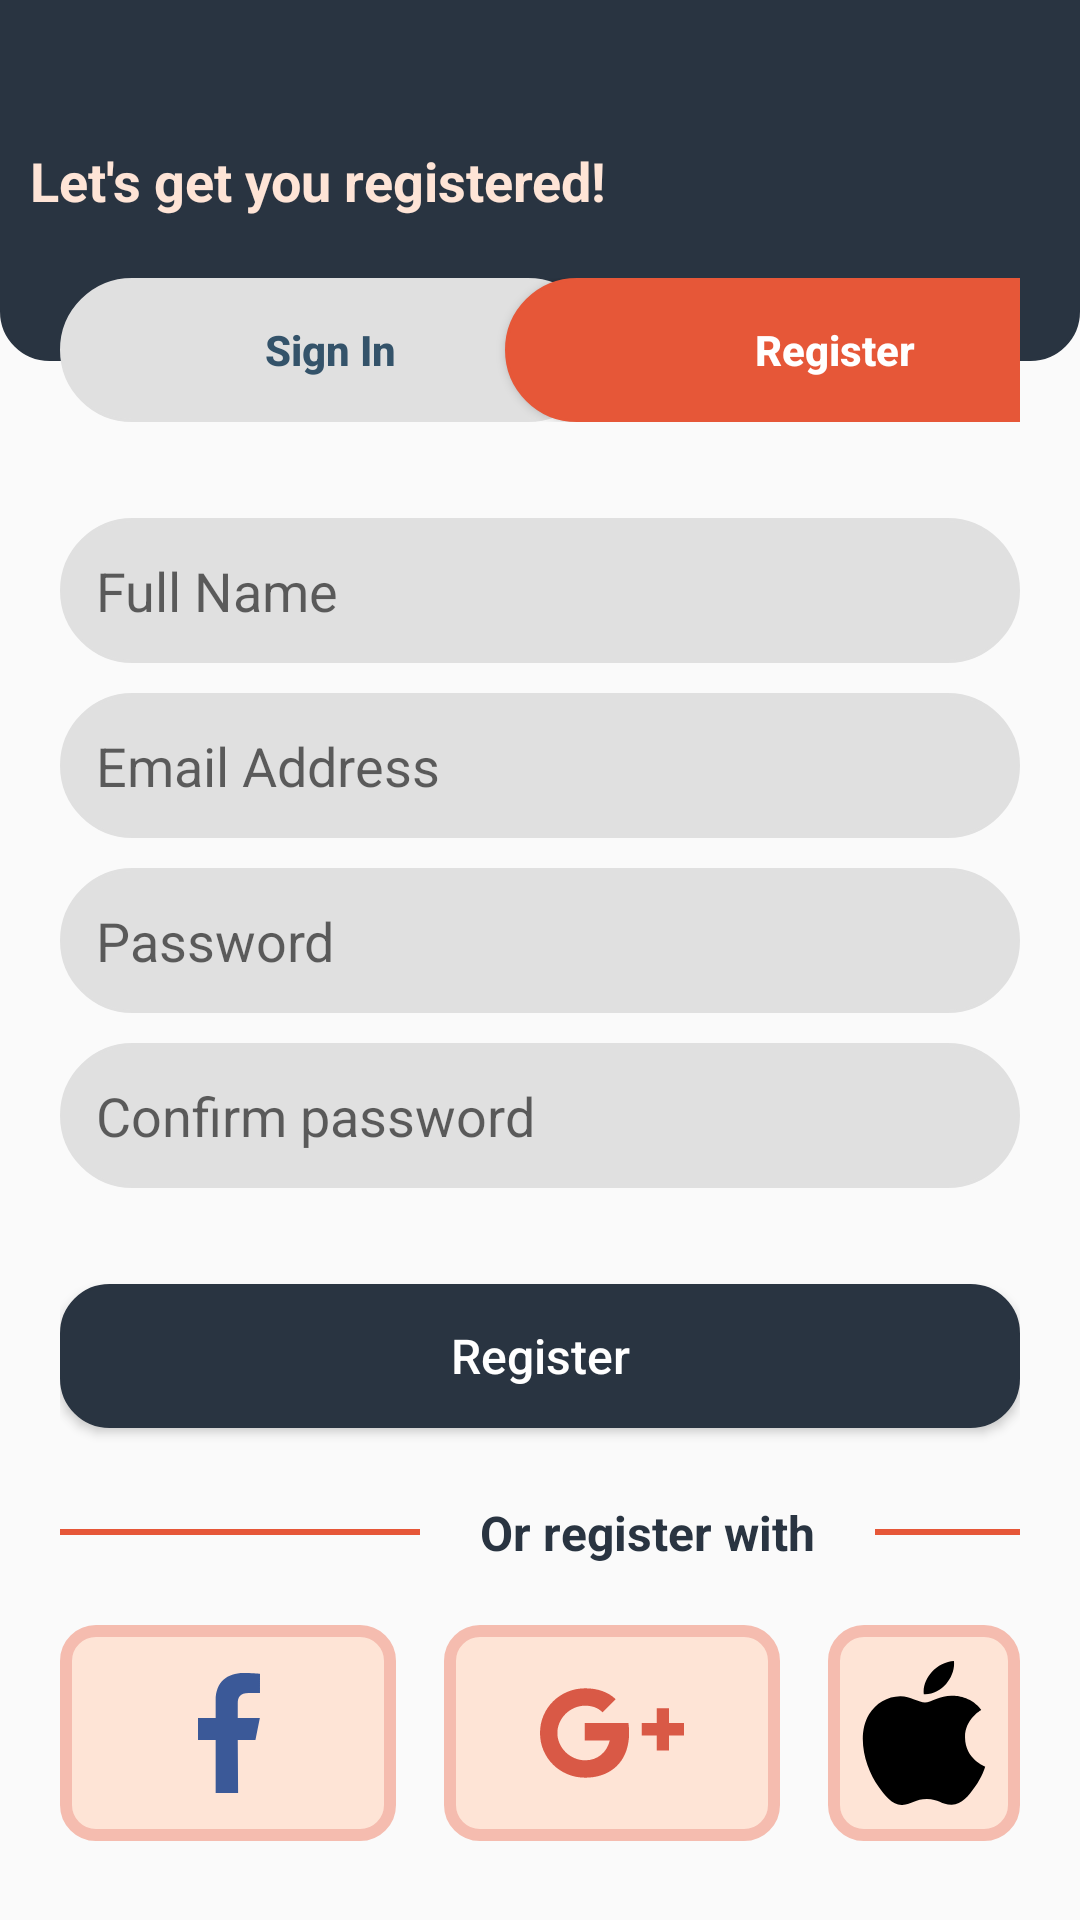

This screen was rendered from an Android layout file. Write that file and the resources it references.
<!-- AndroidManifest.xml: application theme Theme.ApkCavoshCafe -->
<!-- res/layout/fragment_registrar.xml -->
<?xml version="1.0" encoding="utf-8"?>
<LinearLayout
    xmlns:android="http://schemas.android.com/apk/res/android"
    xmlns:tools="http://schemas.android.com/tools"
    android:layout_width="match_parent"
    android:layout_height="match_parent"
    android:orientation="vertical"
    tools:context=".ui.Login">

    <FrameLayout
        android:layout_width="match_parent"
        android:layout_height="wrap_content"
        android:paddingVertical="48dp"
        android:background="@drawable/sh_bg_header_gunmetal">

        <TextView
            android:layout_width="wrap_content"
            android:layout_height="wrap_content"
            android:layout_marginStart="10dp"
            android:text="Let's get you registered!"
            android:textColor="@color/flesh"
            android:textSize="18sp"
            android:textStyle="bold" />

    </FrameLayout>

    <LinearLayout
        android:layout_width="match_parent"
        android:layout_height="wrap_content"
        android:layout_marginTop="-28dp"
        android:layout_marginHorizontal="20dp"
        android:orientation="vertical" >

        <LinearLayout
            android:layout_width="match_parent"
            android:layout_height="wrap_content"
            android:orientation="horizontal">

            <Button
                android:id="@+id/btnSignIn"
                android:layout_width="180dp"
                android:layout_height="wrap_content"
                android:background="@drawable/sh_bg_btn_chinese_white"
                android:text="Sign In"
                android:textAllCaps="false"
                android:textColor="@color/police_blue"
                android:textStyle="bold"
                android:translationZ="-2dp"/>

            <Button
                android:id="@+id/btnRegister"
                android:layout_width="220dp"
                android:layout_height="wrap_content"
                android:layout_marginStart="-32dp"
                android:background="@drawable/sh_bg_btn_carmine_pink"
                android:text="Register"
                android:textAllCaps="false"
                android:textColor="@color/white"
                android:textStyle="bold" />

        </LinearLayout>

        <EditText
            android:id="@+id/edtFullName"
            android:layout_width="match_parent"
            android:layout_height="wrap_content"
            android:layout_marginTop="32dp"
            android:background="@drawable/sh_bg_btn_chinese_white"
            android:padding="12dp"
            android:hint="Full Name"
            android:inputType="textPersonName" />

        <EditText
            android:id="@+id/edtEmail"
            android:layout_width="match_parent"
            android:layout_height="wrap_content"
            android:layout_marginTop="10dp"
            android:background="@drawable/sh_bg_btn_chinese_white"
            android:padding="12dp"
            android:hint="Email Address"
            android:inputType="textEmailAddress" />

        <EditText
            android:id="@+id/edtPasswordd"
            android:layout_width="match_parent"
            android:layout_height="wrap_content"
            android:layout_marginTop="10dp"
            android:background="@drawable/sh_bg_btn_chinese_white"
            android:padding="12dp"
            android:hint="Password"
            android:inputType="textPassword" />

        <EditText
            android:id="@+id/edtPassworddConfirm"
            android:layout_width="match_parent"
            android:layout_height="wrap_content"
            android:layout_marginTop="10dp"
            android:background="@drawable/sh_bg_btn_chinese_white"
            android:padding="12dp"
            android:hint="Confirm password"
            android:inputType="textPassword" />

        <Button
            android:id="@+id/btnRegisterForm"
            android:layout_width="match_parent"
            android:layout_height="wrap_content"
            android:layout_gravity="center"
            android:layout_marginTop="32dp"
            android:background="@drawable/sh_bg_btn_gunmetal"
            android:text="Register"
            android:textAllCaps="false"
            android:textColor="@color/white"
            android:textSize="16sp" />

        <LinearLayout
            android:layout_width="match_parent"
            android:layout_height="wrap_content"
            android:layout_marginTop="24dp"
            android:orientation="horizontal" >

            <View
                android:layout_width="120dp"
                android:layout_height="2dp"
                android:layout_gravity="center"
                android:background="@color/carmine_pink" />

            <TextView
                android:layout_width="wrap_content"
                android:layout_height="wrap_content"
                android:layout_gravity="center"
                android:paddingHorizontal="20dp"
                android:text="Or register with"
                android:textColor="@color/gunmetal"
                android:textStyle="bold"
                android:textSize="16sp"/>

            <View
                android:layout_width="120dp"
                android:layout_height="2dp"
                android:layout_gravity="center"
                android:background="@color/carmine_pink" />

        </LinearLayout>

        <LinearLayout
            android:layout_width="match_parent"
            android:layout_height="wrap_content"
            android:layout_marginTop="20dp"
            android:orientation="horizontal" >

            <ImageButton
                android:id="@+id/ibFacebook"
                android:layout_width="wrap_content"
                android:layout_height="wrap_content"
                android:background="@drawable/sh_bg_btn_flesh"
                android:contentDescription="@string/content_description"
                android:paddingVertical="12dp"
                android:paddingHorizontal="32dp"
                android:src="@drawable/ic_facebook" />

            <ImageButton
                android:id="@+id/ibGoogle"
                android:layout_width="wrap_content"
                android:layout_height="wrap_content"
                android:layout_marginHorizontal="16dp"
                android:background="@drawable/sh_bg_btn_flesh"
                android:contentDescription="@string/content_description"
                android:paddingVertical="12dp"
                android:paddingHorizontal="32dp"
                android:src="@drawable/ic_google_plus" />

            <ImageButton
                android:id="@+id/ibApple"
                android:layout_width="wrap_content"
                android:layout_height="wrap_content"
                android:background="@drawable/sh_bg_btn_flesh"
                android:contentDescription="@string/content_description"
                android:paddingVertical="12dp"
                android:paddingHorizontal="32dp"
                android:src="@drawable/ic_apple" />

        </LinearLayout>

        <LinearLayout
            android:layout_width="wrap_content"
            android:layout_height="wrap_content"
            android:layout_marginTop="80dp"
            android:layout_gravity="center"
            android:orientation="horizontal" >

            <TextView
                android:layout_width="wrap_content"
                android:layout_height="wrap_content"
                android:text="Alredy have an account?  "
                android:textColor="@color/gunmetal"
                android:textStyle="bold"/>

            <TextView
                android:id="@+id/tvLoginNow"
                android:layout_width="wrap_content"
                android:layout_height="wrap_content"
                android:clickable="true"
                android:focusable="true"
                android:text="Login now"
                android:textColor="@color/carmine_pink"
                android:textStyle="bold"/>

        </LinearLayout>

    </LinearLayout>

</LinearLayout>
<!-- resources referenced by this layout -->
<resources>
  <color name="carmine_pink">#E65738</color>
  <color name="flesh">#FEE4D6</color>
  <color name="gunmetal">#293441</color>
  <color name="police_blue">#34536A</color>
  <color name="white">#FFFFFFFF</color>
  <!-- drawable ic_facebook (drawable) -->
  <vector xmlns:android="http://schemas.android.com/apk/res/android" android:height="48dp" android:viewportHeight="24" android:viewportWidth="24" android:width="48dp">
        
      <path android:fillColor="#3B5998" android:fillType="evenOdd" android:pathData="M9.945,22L9.945,13.166L7,13.166L7,9.485L9.945,9.485L9.945,6.54C9.945,3.497 11.871,2 14.586,2C15.886,2 17.003,2.097 17.329,2.14L17.329,5.32L15.446,5.321C13.97,5.321 13.626,6.023 13.626,7.052L13.626,9.485L17.307,9.485L16.57,13.166L13.626,13.166L13.685,22"/>
      
  </vector>
  <!-- drawable sh_bg_btn_carmine_pink (drawable) -->
  <?xml version="1.0" encoding="utf-8"?>
  <shape xmlns:android="http://schemas.android.com/apk/res/android">
      <corners android:radius="50dp" />
      <solid android:color="@color/carmine_pink" />
      <stroke android:color="@color/carmine_pink" android:width="1dp" />
  </shape>
  <!-- drawable sh_bg_btn_chinese_white (drawable) -->
  <?xml version="1.0" encoding="utf-8"?>
  <shape xmlns:android="http://schemas.android.com/apk/res/android">
      <corners android:radius="50dp" />
      <solid android:color="@color/chinese_white" />
      <stroke android:color="@color/chinese_white" android:width="1dp" />
  </shape>
  <!-- drawable sh_bg_btn_flesh (drawable) -->
  <?xml version="1.0" encoding="utf-8"?>
  <shape xmlns:android="http://schemas.android.com/apk/res/android">
      <corners android:radius="10dp" />
      <stroke android:width="4dp" android:color="@color/melon"/>
      <solid android:color="@color/flesh"/>
  </shape>
  <!-- drawable sh_bg_btn_gunmetal (drawable) -->
  <?xml version="1.0" encoding="utf-8"?>
  <shape xmlns:android="http://schemas.android.com/apk/res/android">
      <corners android:radius="16dp" />
      <solid android:color="@color/gunmetal" />
      <stroke android:color="@color/gunmetal" android:width="1dp" />
  </shape>
  <!-- drawable sh_bg_header_gunmetal (drawable) -->
  <?xml version="1.0" encoding="utf-8"?>
  <shape xmlns:android="http://schemas.android.com/apk/res/android">
      <corners android:bottomLeftRadius="16dp" android:bottomRightRadius="16dp" />
      <solid android:color="@color/gunmetal" />
      <stroke android:color="@color/gunmetal" android:width="1dp" />
  </shape>
  <string name="content_description">content_description</string>
  <style name="Theme.ApkCavoshCafe" parent="Theme.MaterialComponents.DayNight.NoActionBar.Bridge">
          
          <item name="colorPrimary">@color/purple_500</item>
          <item name="colorPrimaryVariant">@color/purple_700</item>
          <item name="colorOnPrimary">@color/white</item>
          
          <item name="colorSecondary">@color/teal_200</item>
          <item name="colorSecondaryVariant">@color/teal_700</item>
          <item name="colorOnSecondary">@color/black</item>
          
          <item name="android:statusBarColor">?attr/colorPrimaryVariant</item>
          
      </style>
  <color name="chinese_white">#E0E0E0</color>
  <color name="melon">#F5BCAF</color>
  <color name="purple_500">#FF6200EE</color>
  <color name="purple_700">#FF3700B3</color>
  <color name="teal_200">#FF03DAC5</color>
  <color name="teal_700">#FF018786</color>
  <color name="black">#FF000000</color>
</resources>
